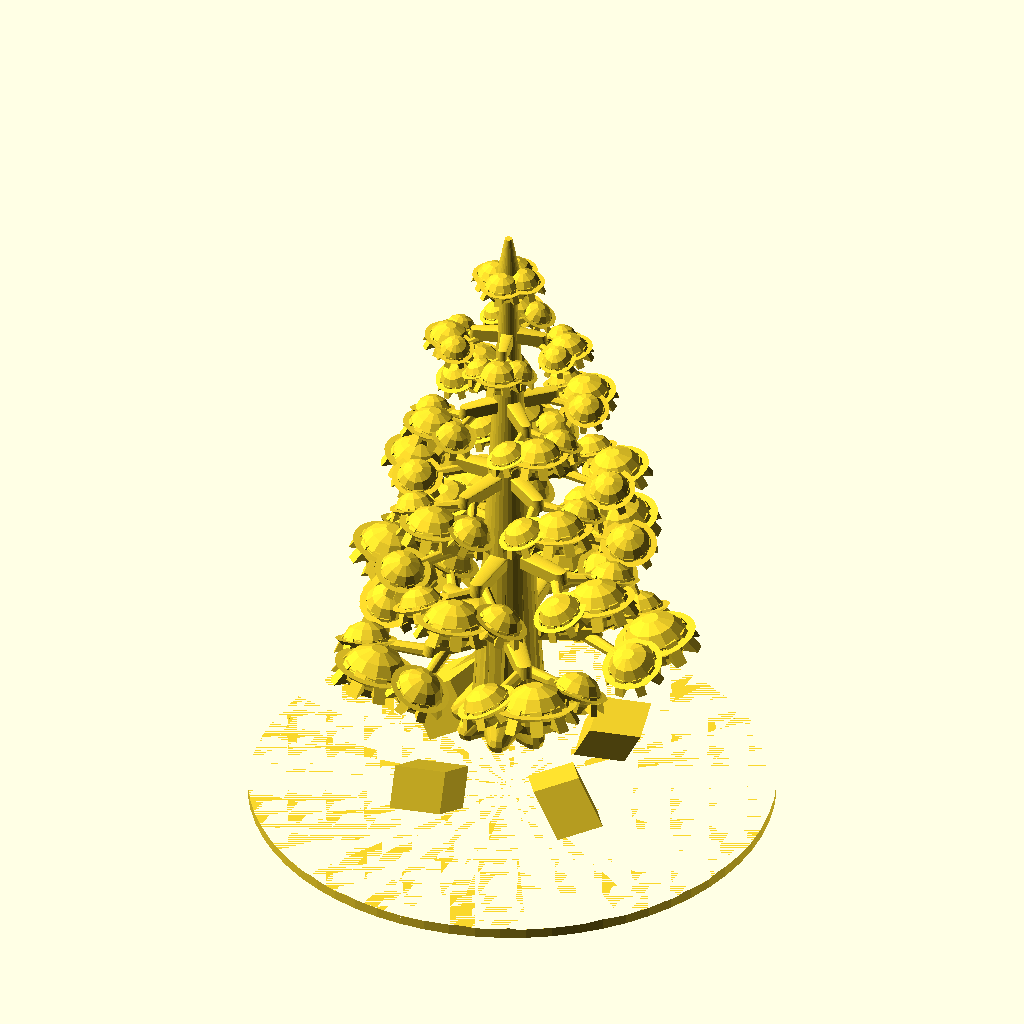
Cell 1 — every parameter at its default value.
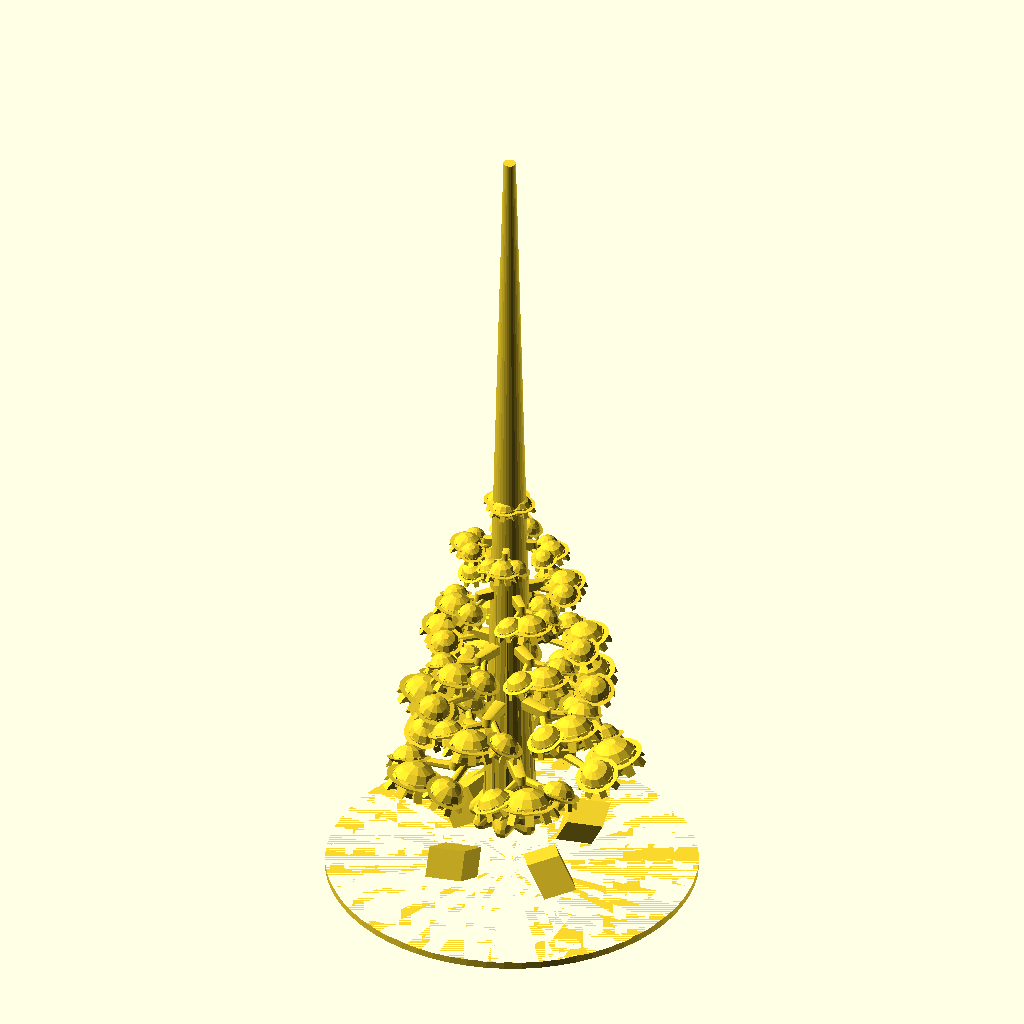
Cell 2: tree_total_h = 96 (everything else at default).
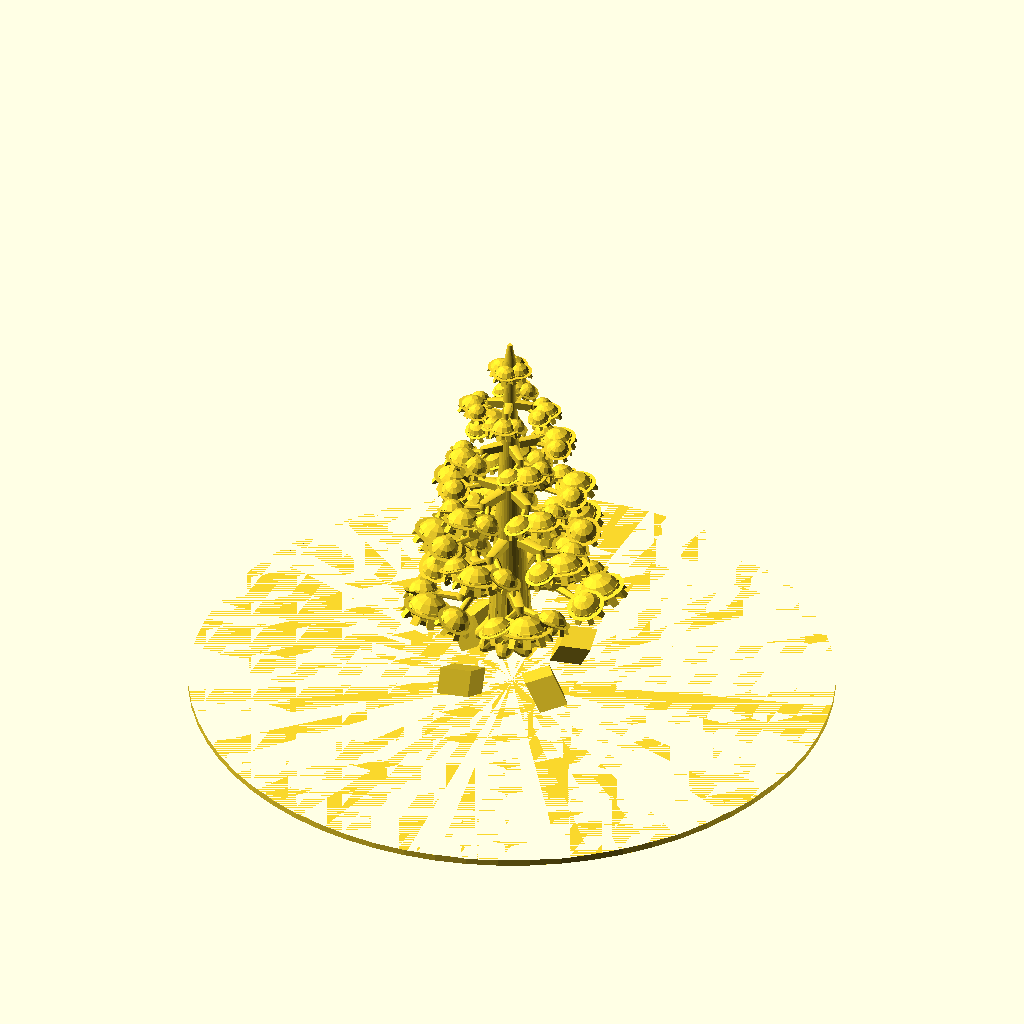
Cell 3: base_radius = 42 (everything else at default).
All cells are drawn from the same view direction (rotation 55°, 0°, 25°, orthographic, colour scheme Cornfield), but the view is re-fitted for each cell, so position and scale can differ between cells as well as the parameter.
OpenSCAD source file models/trees/01_pine_tree_sand_base.scad:
// ====================================================================
// 3D Printable Hyper-Realistic Pine Tree (Pinus Sylvestris / Scots Pine)
// Scale: ~48 mm (~1.89 inches) - Fits 1 to 2 inch scale requirement
// Features:
// - Extreme craggy jagged mountain terrain base with low-poly rock facets
// - Integrated angular rock outcrop formations along mountain ridges
// - Gnarled central trunk with furrowed bark plates & flared root collar
// - Natural 3D branch network & dense needle tuft clusters
// - 100% self-supporting overhang angles for clean 0-support FDM printing
// ====================================================================

$fn = 32;

// Overall Dimensions (mm)
tree_total_h  = 48.0;  // ~1.89 inches
base_radius   = 21.0;  // 42mm diameter base

// --------------------------------------------------------------------
// 1. CRAGGY FACETED ROCK OUTCROP MODULE
// --------------------------------------------------------------------
module rock_outcrop(size = [6, 5, 4], rot = [15, -20, 35]) {
    rotate(rot)
        scale(size)
            rotate([45, 35, 20])
                cube([1, 1, 1], center = true);
}

// --------------------------------------------------------------------
// 2. EXTREME CRAGGY JAGGED MOUNTAIN TERRAIN BASE MODULE
// --------------------------------------------------------------------
module extreme_craggy_mountain_base(r = 21, grid_n = 32) {
    step = (2 * r) / grid_n;
    
    function terrain_z(x, y) = 
        let (
            dist = sqrt(x*x + y*y),
            taper = (dist >= r - 0.5) ? 0 : pow(cos(min(1.0, dist / r) * 90), 1.05),
            
            p1 = 5.2 * exp(-((x + 3.5)*(x + 3.5) + (y - 3.5)*(y - 3.5)) / 25),
            p2 = 4.4 * exp(-((x - 4.5)*(x - 4.5) + (y + 3.5)*(y + 3.5)) / 22),
            p3 = 4.8 * exp(-((x + 0.2)*(x + 0.2) + (y + 0.2)*(y + 0.2)) / 18),
            
            ridge1 = pow(1.0 - abs(sin(x * 0.35 + y * 0.25 + 0.3)), 0.5) * 4.0,
            ridge2 = pow(1.0 - abs(cos(x * 0.45 - y * 0.38 - 0.6)), 0.5) * 3.2,
            valleys = -1.8 * pow(sin(x * 0.4 - y * 0.3), 2.0),
            
            n1 = sin(x * 1.1 + 1.5) * cos(y * 1.25 - 1.2) * 1.5,
            n2 = cos(x * 2.2 - y * 1.8 + 2.1) * sin(y * 2.4 + 0.8) * 0.9,
            
            raw_z = 0.8 + p1 + p2 + p3 + ridge1 + ridge2 + valleys + n1 + n2,
            
            z_final = 0.8 + max(0, raw_z - 0.8) * taper
        ) z_final;

    top_points = [
        for (yi = [0 : grid_n])
            for (xi = [0 : grid_n])
                let (
                    x = -r + xi * step,
                    y = -r + yi * step,
                    z = terrain_z(x, y)
                )
                [x, y, z]
    ];
    
    bot_points = [
        for (yi = [0 : grid_n])
            for (xi = [0 : grid_n])
                let (
                    x = -r + xi * step,
                    y = -r + yi * step
                )
                [x, y, 0]
    ];
    
    all_verts = concat(top_points, bot_points);
    num_pts = len(top_points);
    
    function idx(xi, yi) = yi * (grid_n + 1) + xi;
    function bidx(xi, yi) = num_pts + yi * (grid_n + 1) + xi;
    
    top_faces = [
        for (yi = [0 : grid_n - 1])
            for (xi = [0 : grid_n - 1])
                for (t = [0, 1])
                    ((xi + yi) % 2 == 0) ?
                        (t == 0 ? [idx(xi, yi), idx(xi + 1, yi), idx(xi + 1, yi + 1)] :
                                  [idx(xi, yi), idx(xi + 1, yi + 1), idx(xi, yi + 1)]) :
                        (t == 0 ? [idx(xi, yi), idx(xi + 1, yi), idx(xi, yi + 1)] :
                                  [idx(xi + 1, yi), idx(xi + 1, yi + 1), idx(xi, yi + 1)])
    ];
    
    bot_faces = [
        for (yi = [0 : grid_n - 1])
            for (xi = [0 : grid_n - 1])
                for (t = [0, 1])
                    t == 0 ?
                        [bidx(xi, yi), bidx(xi + 1, yi + 1), bidx(xi + 1, yi)] :
                        [bidx(xi, yi), bidx(xi, yi + 1), bidx(xi + 1, yi + 1)]
    ];
    
    wall_south = [ for (xi = [0 : grid_n - 1]) for (t = [0, 1]) t == 0 ? [idx(xi, 0), bidx(xi, 0), bidx(xi + 1, 0)] : [idx(xi, 0), bidx(xi + 1, 0), idx(xi + 1, 0)] ];
    wall_north = [ for (xi = [0 : grid_n - 1]) for (t = [0, 1]) t == 0 ? [idx(xi, grid_n), idx(xi + 1, grid_n), bidx(xi + 1, grid_n)] : [idx(xi, grid_n), bidx(xi + 1, grid_n), bidx(xi, grid_n)] ];
    wall_west  = [ for (yi = [0 : grid_n - 1]) for (t = [0, 1]) t == 0 ? [idx(0, yi), idx(0, yi + 1), bidx(0, yi + 1)] : [idx(0, yi), bidx(0, yi + 1), bidx(0, yi)] ];
    wall_east  = [ for (yi = [0 : grid_n - 1]) for (t = [0, 1]) t == 0 ? [idx(grid_n, yi), bidx(grid_n, yi), bidx(grid_n, yi + 1)] : [idx(grid_n, yi), bidx(grid_n, yi + 1), idx(grid_n, yi + 1)] ];
    
    all_faces = concat(top_faces, bot_faces, wall_south, wall_north, wall_west, wall_east);
    
    union() {
        intersection() {
            cylinder(r = r, h = 18, $fn = 64);
            polyhedron(points = all_verts, faces = all_faces, convexity = 10);
        }
        
        intersection() {
            cylinder(r = r - 1.0, h = 18, $fn = 64);
            union() {
                translate([-6.5,  4.5, 4.2]) rock_outcrop(size = [5.5, 4.2, 3.8], rot = [25, -30, 45]);
                translate([ 7.0, -5.0, 3.8]) rock_outcrop(size = [4.8, 4.0, 3.2], rot = [-15, 20, -35]);
                translate([-4.0, -7.0, 3.2]) rock_outcrop(size = [5.0, 3.5, 3.0], rot = [35, 15, 60]);
                translate([ 6.0,  6.0, 3.5]) rock_outcrop(size = [4.5, 3.8, 3.2], rot = [-20, -25, 15]);
            }
        }
    }
}

// --------------------------------------------------------------------
// 3. FLARED ROOT & BARK TEXTURED TRUNK MODULE
// --------------------------------------------------------------------
module pine_trunk(h = 45, base_d = 5.8, top_d = 1.4) {
    union() {
        for (a = [0 : 45 : 315]) {
            rotate([0, 0, a + 12])
                hull() {
                    translate([0, 0, 1.2]) cylinder(d = base_d * 0.9, h = 2.5);
                    translate([base_d * 0.65, 0, 0.5]) sphere(r = 0.9, $fn = 10);
                }
        }
        
        hull() {
            translate([0, 0, 0.8]) cylinder(d = base_d, h = 1);
            translate([0, 0, h]) cylinder(d = top_d, h = 1);
        }
        
        for (a = [0 : 36 : 324]) {
            rotate([0, 0, a])
                hull() {
                    translate([base_d * 0.46, 0, 1.4]) sphere(r = 0.45, $fn = 8);
                    translate([top_d * 0.42, 0, h * 0.85]) sphere(r = 0.22, $fn = 8);
                }
        }
    }
}

// --------------------------------------------------------------------
// 4. PINE NEEDLE TUFT CLUSTER MODULE
// --------------------------------------------------------------------
module needle_tuft(r_tuft = 4.2, h_tuft = 3.5, num_spines = 9) {
    union() {
        translate([0, 0, -h_tuft * 0.5])
            cylinder(r1 = 0.5, r2 = r_tuft * 0.75, h = h_tuft * 0.6);
        
        translate([0, 0, 0])
            scale([1.0, 1.0, h_tuft / r_tuft]) sphere(r = r_tuft * 0.6, $fn = 12);
        
        for (i = [0 : num_spines - 1]) {
            ang = i * (360 / num_spines);
            rotate([0, 0, ang]) {
                translate([r_tuft * 0.45, 0, 0])
                    rotate([0, 38, 0])
                        scale([1.3, 0.5, 0.6])
                            rotate([0, 45, 0])
                                cube([r_tuft * 0.45, r_tuft * 0.45, r_tuft * 0.45], center = true);
                
                rotate([0, 0, 180 / num_spines])
                    translate([r_tuft * 0.3, 0, h_tuft * 0.25])
                        rotate([0, 22, 0])
                            scale([1.1, 0.45, 0.5])
                                rotate([0, 45, 0])
                                    cube([r_tuft * 0.38, r_tuft * 0.38, r_tuft * 0.38], center = true);
            }
        }
    }
}

// --------------------------------------------------------------------
// 5. ORGANIC BRANCH BOUGH WITH FORKED TWIGS & NEEDLE TUFTS
// --------------------------------------------------------------------
module organic_pine_bough(bough_len = 13.0, branch_d = 1.8, tuft_r = 4.2, dip_angle = 12) {
    rotate([dip_angle, 0, 0]) {
        union() {
            hull() {
                translate([0, 0, 0]) cylinder(d = branch_d, h = 1.0);
                translate([0, bough_len * 0.5, -bough_len * 0.1]) cylinder(d = branch_d * 0.65, h = 1.0);
            }
            
            hull() {
                translate([0, bough_len * 0.4, -bough_len * 0.08]) sphere(r = branch_d * 0.3, $fn = 8);
                translate([-bough_len * 0.28, bough_len * 0.72, -bough_len * 0.15]) sphere(r = branch_d * 0.2, $fn = 8);
            }
            
            hull() {
                translate([0, bough_len * 0.45, -bough_len * 0.09]) sphere(r = branch_d * 0.3, $fn = 8);
                translate([bough_len * 0.28, bough_len * 0.75, -bough_len * 0.15]) sphere(r = branch_d * 0.2, $fn = 8);
            }
            
            translate([0, bough_len * 0.85, -bough_len * 0.18]) needle_tuft(r_tuft = tuft_r, h_tuft = tuft_r * 0.8, num_spines = 9);
            translate([-bough_len * 0.28, bough_len * 0.72, -bough_len * 0.16]) rotate([5, -20, -15]) needle_tuft(r_tuft = tuft_r * 0.75, h_tuft = tuft_r * 0.65, num_spines = 8);
            translate([bough_len * 0.28, bough_len * 0.75, -bough_len * 0.16]) rotate([5, 20, 15]) needle_tuft(r_tuft = tuft_r * 0.75, h_tuft = tuft_r * 0.65, num_spines = 8);
        }
    }
}

// --------------------------------------------------------------------
// 6. COMPLETE HYPER-REALISTIC PINE TREE ASSEMBLY
// --------------------------------------------------------------------
module complete_pine_tree() {
    union() {
        // 1. Extreme Craggy Mountain Base
        extreme_craggy_mountain_base(r = base_radius, grid_n = 32);
        
        // 2. Trunk & Canopy Network sitting on mountain crag summit (Z = 6.4mm)
        translate([-0.2, -0.2, 6.4]) {
            pine_trunk(h = tree_total_h - 7.8, base_d = 5.8, top_d = 1.4);
            
            l1_angles = [0, 72, 144, 216, 288];
            l1_lens   = [13.5, 12.8, 14.0, 13.0, 13.6];
            for (i = [0 : len(l1_angles) - 1]) {
                ang = l1_angles[i];
                blen = l1_lens[i];
                translate([0, 0, 8.5]) rotate([0, 0, ang]) organic_pine_bough(bough_len = blen, branch_d = 1.9, tuft_r = 4.4, dip_angle = 14);
            }
            
            l2_angles = [36, 108, 180, 252, 324];
            l2_lens   = [11.5, 11.0, 12.0, 11.2, 11.8];
            for (i = [0 : len(l2_angles) - 1]) {
                ang = l2_angles[i];
                blen = l2_lens[i];
                translate([0, 0, 16.0]) rotate([0, 0, ang]) organic_pine_bough(bough_len = blen, branch_d = 1.7, tuft_r = 4.0, dip_angle = 12);
            }
            
            l3_angles = [18, 90, 162, 234, 306];
            l3_lens   = [9.8, 9.2, 10.2, 9.5, 10.0];
            for (i = [0 : len(l3_angles) - 1]) {
                ang = l3_angles[i];
                blen = l3_lens[i];
                translate([0, 0, 23.5]) rotate([0, 0, ang]) organic_pine_bough(bough_len = blen, branch_d = 1.5, tuft_r = 3.6, dip_angle = 10);
            }
            
            l4_angles = [45, 135, 225, 315];
            l4_lens   = [7.8, 7.4, 8.0, 7.6];
            for (i = [0 : len(l4_angles) - 1]) {
                ang = l4_angles[i];
                blen = l4_lens[i];
                translate([0, 0, 30.5]) rotate([0, 0, ang]) organic_pine_bough(bough_len = blen, branch_d = 1.3, tuft_r = 3.2, dip_angle = 8);
            }
            
            l5_angles = [15, 105, 195, 285];
            for (i = [0 : len(l5_angles) - 1]) {
                ang = l5_angles[i];
                translate([0, 0, 37.0]) rotate([0, 0, ang]) organic_pine_bough(bough_len = 5.5, branch_d = 1.1, tuft_r = 2.7, dip_angle = 6);
            }
            
            translate([0, 0, 41.5])
                union() {
                    cylinder(r1 = 1.3, r2 = 0.3, h = 5.2);
                    for (a = [0, 90, 180, 270]) {
                        rotate([0, 0, a]) translate([0, 1.2, 1.2]) needle_tuft(r_tuft = 2.4, h_tuft = 2.0, num_spines = 7);
                    }
                }
        }
    }
}

// Render complete pine tree
complete_pine_tree();
Customizer parameters (derived from the source; name, type, default, range or options):
tree_total_h: number, default 48
base_radius: number, default 21
